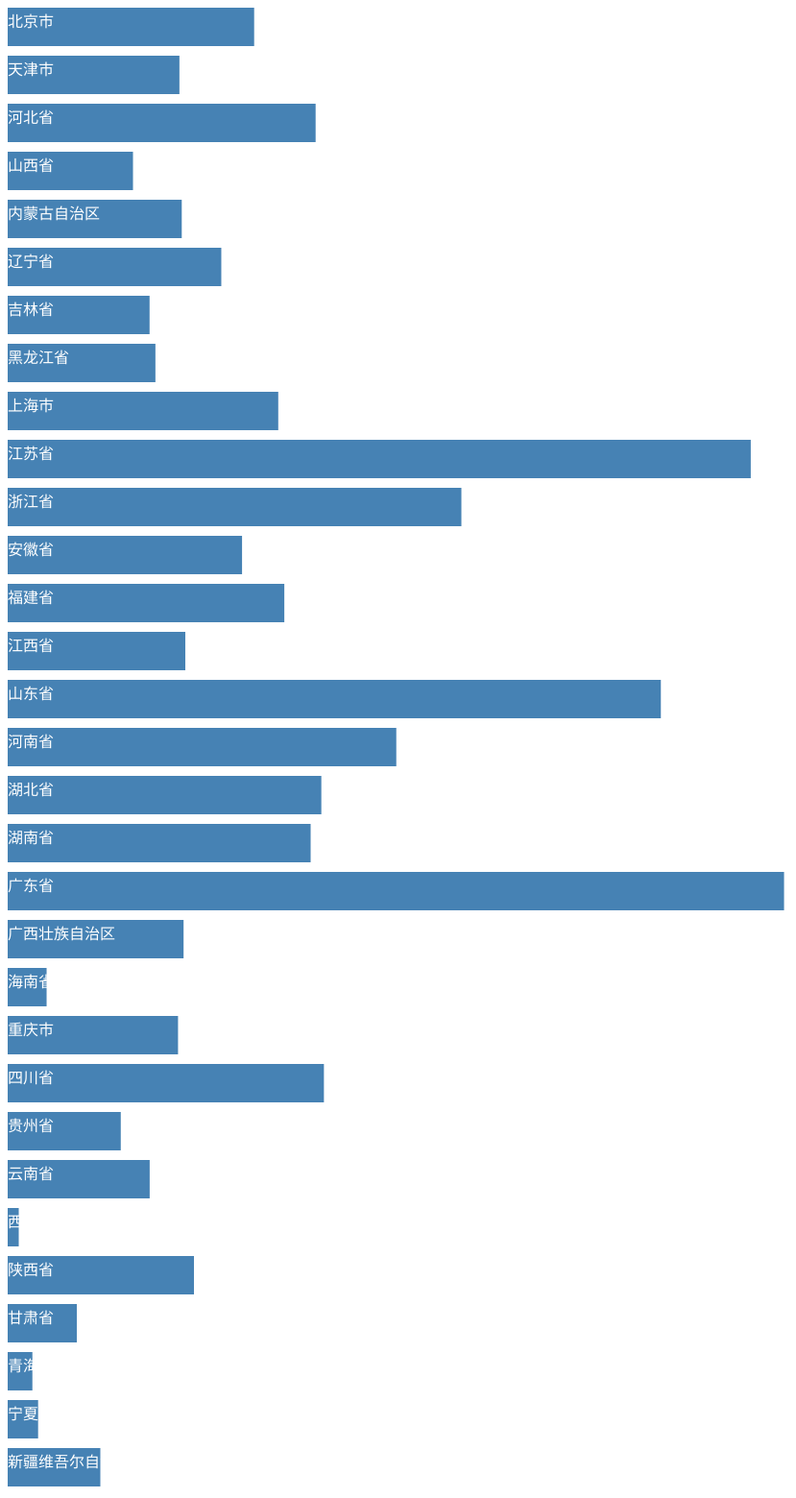
D3 v3 page, settled after 480 driven frames (8 s of simulated time); the page loaded 1 data file(s).


           d3.csv("test.csv", function(csvdata){
               console.log(csvdata);
               var canvas = d3.select("body").append("svg")
                            .attr("width", 1000)
                            .attr("height", 1600)
                            .attr("class", "canvas");
                canvas.selectAll("rect")
                        .data(csvdata)
                        .enter()
                            .append("rect")
                            .attr("width", function(d) {
                                return d.GDP/100;
                            })
                            .attr("height", 40)
                            .attr("y", function(d, i) {return i * 50;})
                            .attr("fill", "steelblue");
                canvas.selectAll("text")
                        .data(csvdata)
                        .enter()
                        .append("text")
                        .attr("fill", "white")
                        .attr("y", function(d, i) {return i * 50 + 20;})
                        .text(function(d){ return d.Area; })
                        .attr()
           })
       

### data: test.csv
Area, GDP
北京市, 25669
天津市, 17885
河北省, 32070
山西省, 13050
内蒙古自治区, 18128
辽宁省, 22247
吉林省, 14777
黑龙江省, 15386
上海市, 28179
江苏省, 77388
浙江省, 47251
安徽省, 24408
福建省, 28811
江西省, 18499
山东省, 68024
河南省, 40472
湖北省, 32665
湖南省, 31551
广东省, 80855
广西壮族自治区, 18318
海南省, 4053
重庆市, 17741
四川省, 32935
贵州省, 11777
云南省, 14788
西藏自治区, 1151
陕西省, 19400
甘肃省, 7200
青海省, 2572
宁夏回族自治区, 3169
新疆维吾尔自治区, 9650